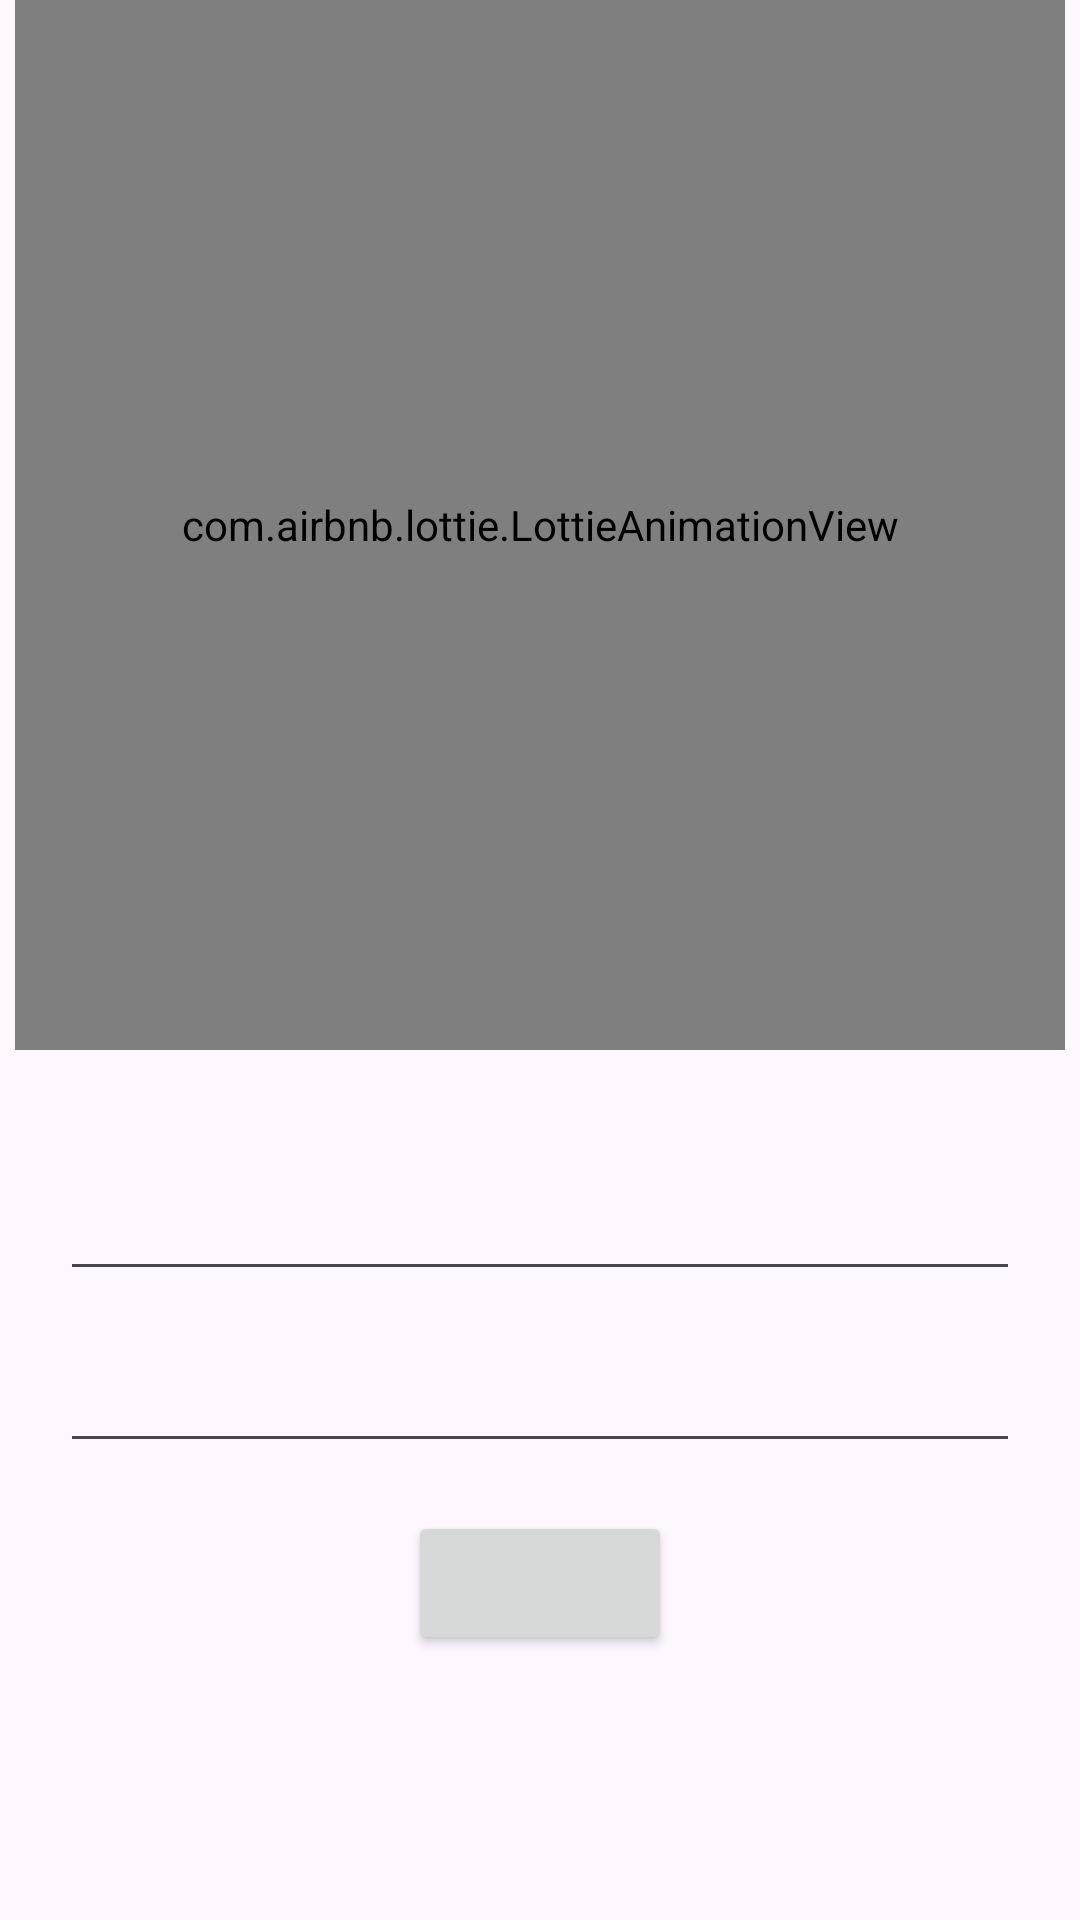

Write the Android layout XML for this screen, with the resource values it uses.
<!-- AndroidManifest.xml: application theme Theme.NotesApp -->
<!-- res/layout/fragment_auth.xml -->
<?xml version="1.0" encoding="utf-8"?>
<androidx.constraintlayout.widget.ConstraintLayout xmlns:android="http://schemas.android.com/apk/res/android"
    xmlns:app="http://schemas.android.com/apk/res-auto"
    xmlns:tools="http://schemas.android.com/tools"
    android:layout_width="match_parent"
    android:layout_height="match_parent">

    <ScrollView
        android:layout_width="match_parent"
        android:layout_height="match_parent"
        android:scrollbars="none">
        <androidx.constraintlayout.widget.ConstraintLayout
            android:layout_width="match_parent"
            android:layout_height="wrap_content">

            <com.airbnb.lottie.LottieAnimationView
                android:id="@+id/animationView"
                android:layout_width="@dimen/auth_anim_size"
                android:layout_height="@dimen/auth_anim_size"
                app:lottie_rawRes="@raw/animation_auth"
                app:lottie_autoPlay="true"
                app:lottie_loop="true"
                app:layout_constraintStart_toStartOf="parent"
                app:layout_constraintEnd_toEndOf="parent"
                app:layout_constraintTop_toTopOf="parent"/>

            <ProgressBar
                android:id="@+id/loader"
                android:layout_width="@dimen/auth_loader_size"
                android:layout_height="@dimen/auth_loader_size"
                android:visibility="gone"
                android:layout_marginTop="@dimen/spacing_small"
                app:layout_constraintEnd_toEndOf="parent"
                app:layout_constraintStart_toStartOf="parent"
                app:layout_constraintTop_toBottomOf="@id/animationView"/>
            <TextView
                android:id="@+id/loading_text"
                android:layout_width="wrap_content"
                android:layout_height="wrap_content"
                tools:text="Enter phone number"
                android:gravity="center"
                android:layout_marginTop="@dimen/spacing_micro"
                app:layout_constraintEnd_toEndOf="parent"
                app:layout_constraintStart_toStartOf="parent"
                app:layout_constraintTop_toBottomOf="@id/loader"/>

            <EditText
                android:id="@+id/editTextPhoneNumber"
                android:layout_width="0dp"
                android:layout_height="wrap_content"
                tools:hint="Enter Phone Number"
                android:inputType="phone"
                app:layout_constraintEnd_toEndOf="parent"
                app:layout_constraintStart_toStartOf="parent"
                app:layout_constraintTop_toBottomOf="@id/loading_text"
                android:layout_marginTop="@dimen/spacing_small"
                android:layout_marginHorizontal="@dimen/spacing_medium"/>

            <EditText
                android:id="@+id/editTextOTP"
                android:layout_width="0dp"
                android:layout_height="wrap_content"
                tools:hint="Enter OTP"
                android:inputType="number"
                app:layout_constraintEnd_toEndOf="parent"
                app:layout_constraintStart_toStartOf="parent"
                app:layout_constraintTop_toBottomOf="@+id/editTextPhoneNumber"
                android:layout_marginTop="@dimen/spacing_small"
                android:layout_marginHorizontal="@dimen/spacing_medium"/>

            <Button
                android:id="@+id/buttonVerify"
                android:layout_width="wrap_content"
                android:layout_height="wrap_content"
                tools:text="Verify"
                app:layout_constraintTop_toBottomOf="@+id/editTextOTP"
                app:layout_constraintEnd_toEndOf="parent"
                app:layout_constraintStart_toStartOf="parent"
                android:layout_marginTop="@dimen/spacing_small"/>

        </androidx.constraintlayout.widget.ConstraintLayout>
    </ScrollView>

</androidx.constraintlayout.widget.ConstraintLayout>
<!-- resources referenced by this layout -->
<resources>
  <dimen name="auth_anim_size">350dp</dimen>
  <dimen name="auth_loader_size">32dp</dimen>
  <dimen name="spacing_medium">20dp</dimen>
  <dimen name="spacing_micro">4dp</dimen>
  <dimen name="spacing_small">16dp</dimen>
  <style name="Theme.NotesApp" parent="Base.Theme.NotesApp" />
  <style name="Base.Theme.NotesApp" parent="Theme.Material3.Light.NoActionBar">
          
          <item name="colorPrimary">@color/primary_theme_color</item>
          <item name="colorSecondary">@color/secondary_theme_color</item>
          <item name="android:statusBarColor">@color/secondary_theme_color</item>
          <item name="fontFamily">@font/sourcesans3_regular</item>
      </style>
  <color name="primary_theme_color">#F64702</color>
  <color name="secondary_theme_color">#EF6631</color>
</resources>
